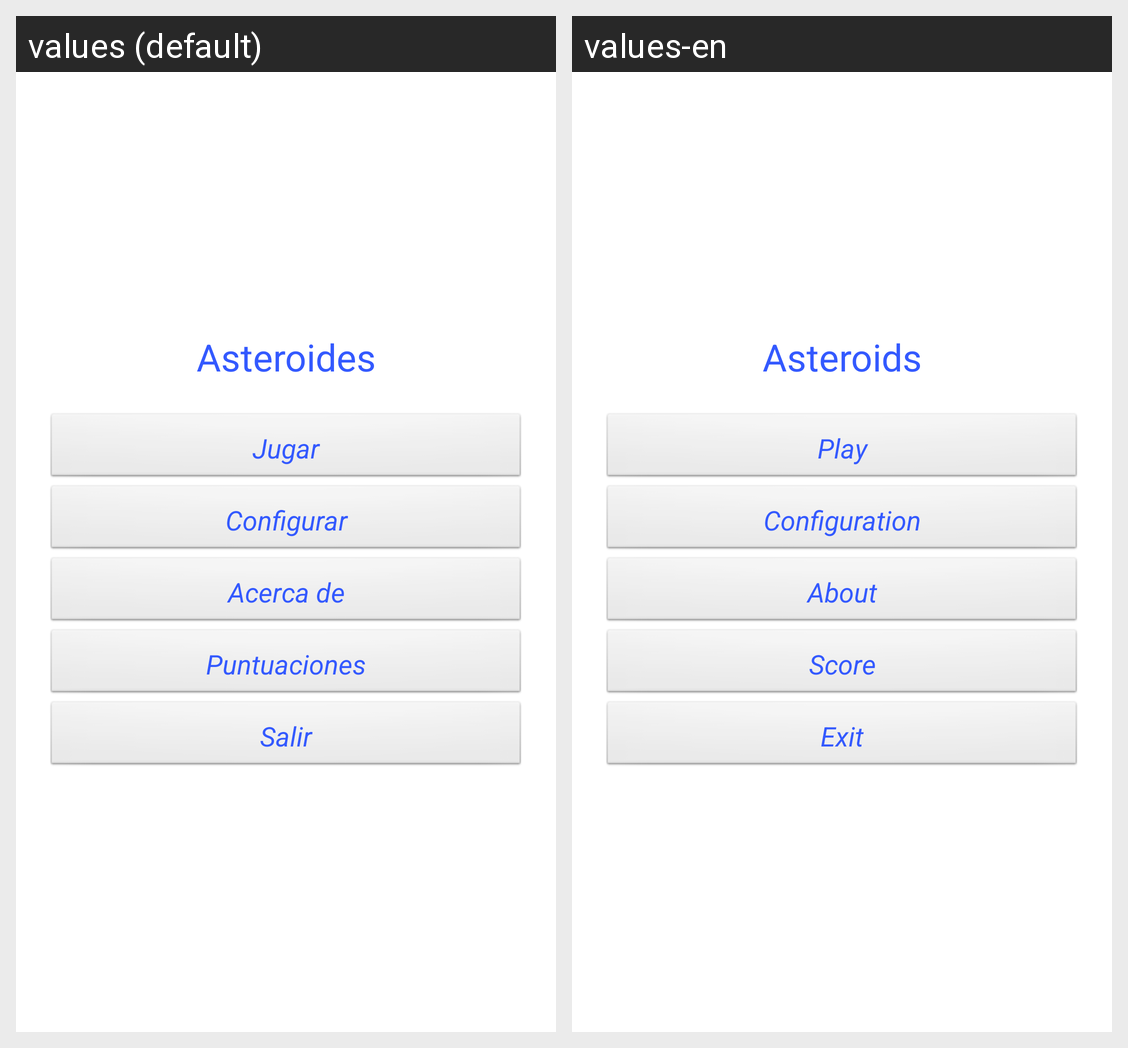

The Android screen above is rendered under two locales of the same app. Produce the string resources it draws, with the default and per-locale values.
Android screen res/layout/main.xml rendered under 2 locales, left to right: values (default), values-en. Device: Nexus 5 (rendered at 1080×1920; each locale shown at half size, 540×960, under a caption strip naming it); theme AppTheme.
Strings drawn on this screen, with the default value and each locale's value (text and hints the layout hard-codes, and strings that could not be matched under every locale, appear in the picture but are not listed):

tituloAplicacion
  values: Asteroides
  values-en: Asteroids

playBtn
  values: Jugar
  values-en: Play

confBtn
  values: Configurar
  values-en: Configuration

aboutBtn
  values: Acerca de
  values-en: About

bScore
  values: Puntuaciones
  values-en: Score

exitBtn
  values: Salir
  values-en: Exit
